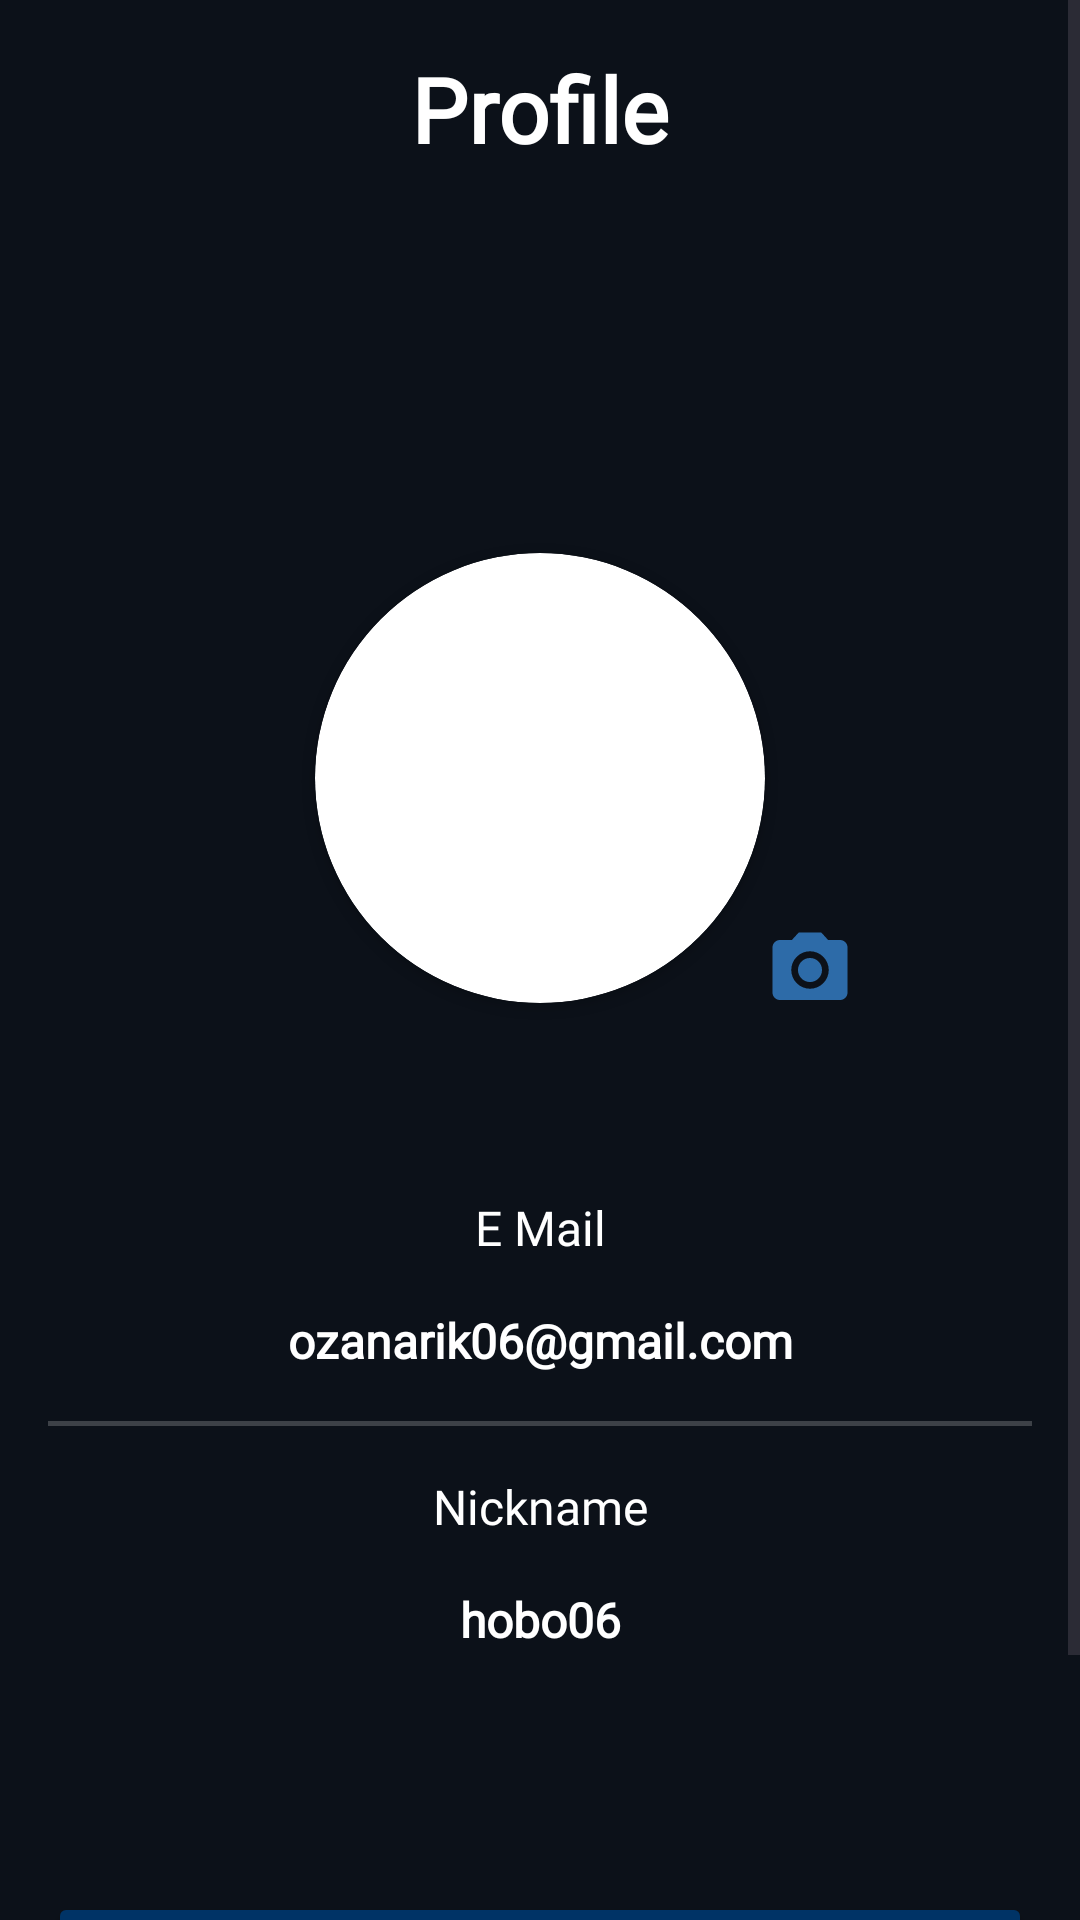

Produce the Android XML layout that renders to this screen, including the resource entries it uses.
<!-- AndroidManifest.xml: application theme Theme.GameGrab -->
<!-- res/layout/fragment_settings.xml -->
<ScrollView xmlns:android="http://schemas.android.com/apk/res/android"
    xmlns:app="http://schemas.android.com/apk/res-auto"
    xmlns:tools="http://schemas.android.com/tools"
    android:layout_width="match_parent"
    android:layout_height="match_parent"
    android:background="@color/mainBgColor"
    android:fillViewport="true"
    tools:context="com.ozanarik.ui.fragments.main_fragments.SettingsFragment">


    <androidx.constraintlayout.widget.ConstraintLayout
        android:layout_width="match_parent"
        android:layout_height="wrap_content">

        <TextView
            android:id="@+id/tvUserEmail"
            android:layout_width="0dp"
            android:layout_height="wrap_content"
            android:layout_marginStart="16dp"
            android:layout_marginTop="16dp"
            android:layout_marginEnd="16dp"
            android:fontFamily="@font/actor"
            android:text="ozanarik06@gmail.com"
            android:textAlignment="center"
            android:textAllCaps="false"
            android:textColor="@color/white"
            android:textSize="16sp"
            android:textStyle="bold"
            app:layout_constraintEnd_toEndOf="parent"
            app:layout_constraintStart_toStartOf="parent"
            app:layout_constraintTop_toBottomOf="@+id/textView9" />

        <androidx.cardview.widget.CardView
            android:id="@+id/cardView3"
            android:layout_width="150dp"
            android:layout_height="150dp"
            android:layout_marginTop="128dp"
            app:cardCornerRadius="100dp"
            app:layout_constraintEnd_toEndOf="parent"
            app:layout_constraintStart_toStartOf="parent"
            app:layout_constraintTop_toBottomOf="@+id/textView8">

            <ImageView
                android:id="@+id/imageViewUserProfilePhoto"
                android:layout_width="match_parent"
                android:layout_height="match_parent"
                android:scaleType="fitXY"
                tools:src="@tools:sample/avatars" />

        </androidx.cardview.widget.CardView>

        <ImageView
            android:id="@+id/imageViewChangeProfilePicture"
            android:layout_width="30dp"
            android:layout_height="30dp"
            android:layout_marginTop="128dp"
            android:src="@drawable/baseline_camera_alt_24"
            app:layout_constraintBottom_toBottomOf="@+id/cardView3"
            app:layout_constraintStart_toEndOf="@+id/cardView3"
            app:layout_constraintTop_toTopOf="@+id/cardView3" />

        <TextView
            android:id="@+id/tvUserDisplayName"
            android:layout_width="0dp"
            android:layout_height="wrap_content"
            android:layout_marginStart="16dp"
            android:layout_marginTop="16dp"
            android:layout_marginEnd="16dp"
            android:fontFamily="@font/actor"
            android:text="hobo06"
            android:textAlignment="center"
            android:textColor="@color/white"
            android:textSize="16sp"
            android:textStyle="bold"
            app:layout_constraintEnd_toEndOf="parent"
            app:layout_constraintStart_toStartOf="parent"
            app:layout_constraintTop_toBottomOf="@+id/textView10" />

        <TextView
            android:id="@+id/textView8"
            android:layout_width="wrap_content"
            android:layout_height="wrap_content"
            android:layout_marginStart="32dp"
            android:layout_marginTop="16dp"
            android:layout_marginEnd="32dp"
            android:fontFamily="@font/concert_one"
            android:text="Profile"
            android:textColor="@color/white"
            android:textSize="30sp"
            android:textStyle="bold"
            app:layout_constraintEnd_toEndOf="parent"
            app:layout_constraintStart_toStartOf="parent"
            app:layout_constraintTop_toTopOf="parent" />

        <TextView
            android:id="@+id/textView9"
            android:layout_width="0dp"
            android:layout_height="wrap_content"
            android:layout_marginTop="64dp"
            android:fontFamily="@font/actor"
            android:text="E Mail"
            android:textAlignment="center"
            android:textColor="@color/white"
            android:textSize="16sp"
            app:layout_constraintEnd_toEndOf="parent"
            app:layout_constraintStart_toStartOf="parent"
            app:layout_constraintTop_toBottomOf="@+id/cardView3" />

        <TextView
            android:id="@+id/textView10"
            android:layout_width="0dp"
            android:layout_height="wrap_content"
            android:layout_marginTop="16dp"
            android:fontFamily="@font/actor"
            android:text="Nickname"
            android:textAlignment="center"
            android:textColor="@color/white"
            android:textSize="16sp"
            app:layout_constraintEnd_toEndOf="parent"
            app:layout_constraintStart_toStartOf="parent"
            app:layout_constraintTop_toBottomOf="@+id/view" />

        <Button
            android:id="@+id/buttonLogOut"
            android:layout_width="0dp"
            android:layout_height="wrap_content"
            android:layout_marginStart="16dp"
            android:layout_marginTop="80dp"
            android:layout_marginEnd="16dp"
            android:layout_marginBottom="64dp"
            android:backgroundTint="@color/darkBlue"
            android:text="Log Out"
            android:textColor="@color/white"
            app:cornerRadius="5dp"
            app:layout_constraintBottom_toBottomOf="parent"
            app:layout_constraintEnd_toEndOf="parent"
            app:layout_constraintStart_toStartOf="parent"
            app:layout_constraintTop_toBottomOf="@+id/tvUserDisplayName" />

        <View
            android:id="@+id/view"
            android:layout_width="0dp"
            android:layout_height="1.5dp"
            android:layout_marginStart="16dp"
            android:layout_marginTop="16dp"
            android:layout_marginEnd="16dp"
            android:alpha="0.2"
            android:background="@color/white"
            app:layout_constraintEnd_toEndOf="parent"
            app:layout_constraintStart_toStartOf="parent"
            app:layout_constraintTop_toBottomOf="@+id/tvUserEmail" />


    </androidx.constraintlayout.widget.ConstraintLayout>


</ScrollView>
<!-- resources referenced by this layout -->
<resources>
  <color name="darkBlue">#003366</color>
  <color name="mainBgColor">#0C1119</color>
  <color name="white">#FFFFFFFF</color>
  <!-- drawable baseline_camera_alt_24 (drawable) -->
  <vector android:height="24dp" android:tint="#2D6BA8"
      android:viewportHeight="24" android:viewportWidth="24"
      android:width="24dp" xmlns:android="http://schemas.android.com/apk/res/android">
      <path android:fillColor="@android:color/white" android:pathData="M12,12m-3.2,0a3.2,3.2 0,1 1,6.4 0a3.2,3.2 0,1 1,-6.4 0"/>
      <path android:fillColor="@android:color/white" android:pathData="M9,2L7.17,4L4,4c-1.1,0 -2,0.9 -2,2v12c0,1.1 0.9,2 2,2h16c1.1,0 2,-0.9 2,-2L22,6c0,-1.1 -0.9,-2 -2,-2h-3.17L15,2L9,2zM12,17c-2.76,0 -5,-2.24 -5,-5s2.24,-5 5,-5 5,2.24 5,5 -2.24,5 -5,5z"/>
  </vector>
  <style name="Theme.GameGrab" parent="Base.Theme.GameGrab" />
  <style name="Base.Theme.GameGrab" parent="Theme.Material3.DayNight.NoActionBar">
          
          
      </style>
</resources>
